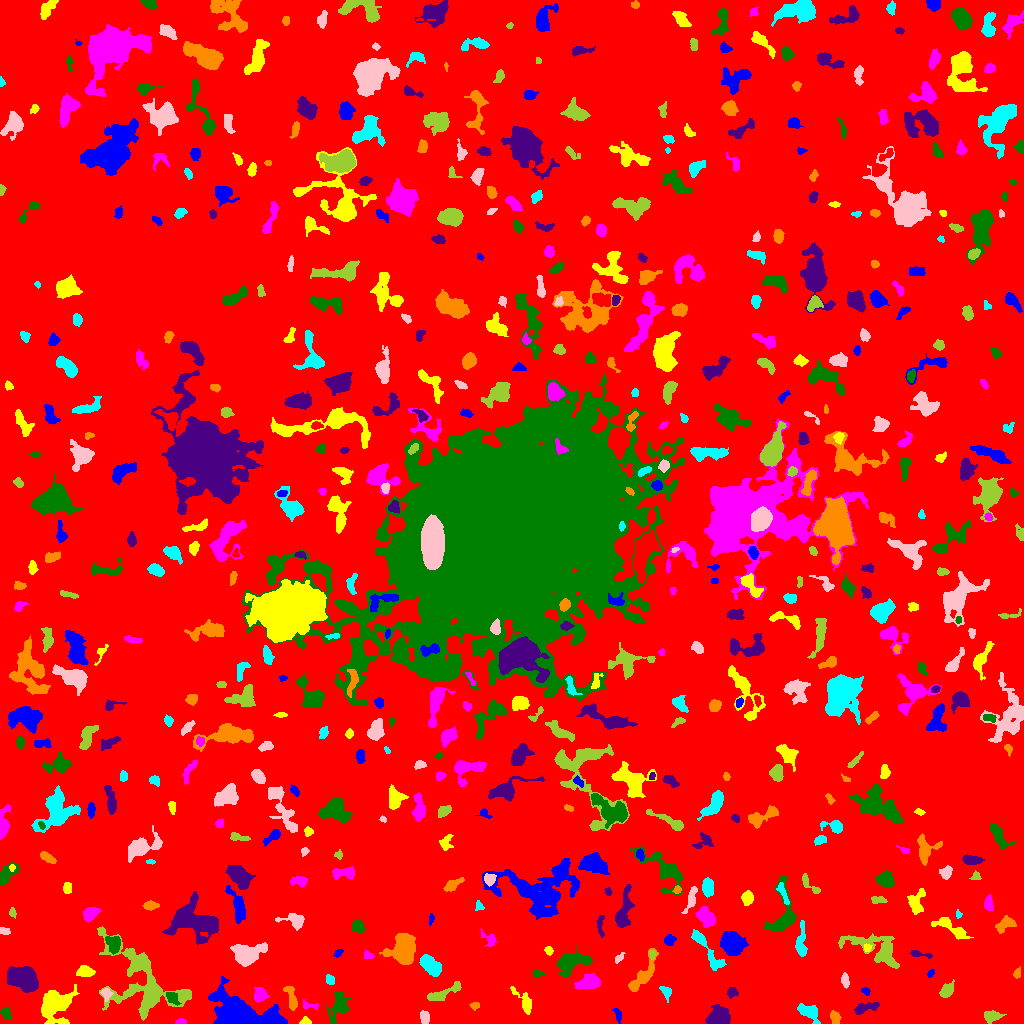

The data file committed next to this chart (first rows):
ID, X, Y, A, B, theta, total_flux, mu_max, mu_median, mu_mean, R_fwhm, R_e, R10, R90, x_start, x_end, y_start, y_end, area, greylevel
0, 510.9, 509.3, 305.4, 298.1, 0.6127, 2243590, 14.0, 2.0, 2.73, 104.1, 250.4, 97.56, 397.6, 0, 1023, 0, 1023, 821721, 2.73
1, 617.4, 9.323, 4.15, 1.6, -1.203, 155.0, 4.0, 2.0, 1.742, 4.029, 3.038, 1.128, 4.687, 612, 621, 0, 15, 89, 7.742
2, 305.2, 2.261, 2.339, 1.737, 0.04747, 284.0, 10.0, 3.5, 4.057, 3.09, 2.394, 0.7979, 3.868, 299, 311, 0, 7, 70, 10.06
3, 180.8, 1.775, 2.637, 1.366, 0.1122, 213.0, 6.0, 4.0, 3.61, 3.613, 2.394, 0.9772, 3.613, 175, 186, 0, 5, 59, 9.61
4, 6.21, 10.31, 3.079, 2.046, -1.228, 333.0, 7.0, 3.0, 3.027, 3.613, 3.141, 1.128, 5.015, 0, 11, 4, 17, 110, 9.027
5, 717, 6.626, 5.224, 4.314, 0.4597, 1473, 11.0, 3.0, 3.918, 5.352, 5.499, 2.111, 9.132, 705, 730, 0, 19, 376, 9.918
6, 834.9, 6.54, 3.144, 2.385, -1.033, 235.0, 4.0, 2.0, 1.975, 4.853, 3.432, 1.382, 5.412, 830, 841, 0, 13, 119, 7.975
7, 809.3, 11.53, 5.811, 3.341, -0.5572, 1165, 8.0, 4.0, 4.396, 7.047, 5.078, 2.111, 7.979, 797, 820, 0, 20, 265, 9.396
8, 424.7, 5.641, 3.124, 2.138, -1.373, 407.0, 8.0, 3.0, 3.42, 4.146, 3.29, 1.262, 5.262, 420, 429, 0, 13, 119, 9.42
9, 991.5, 6.802, 4.387, 2.541, 0.1113, 445.0, 6.0, 2.0, 2.486, 5.14, 4.107, 1.493, 6.507, 984, 1006, 0, 13, 179, 8.486
10, 651.3, 16.39, 3.098, 2.305, -1.555, 312.0, 6.0, 3.0, 2.713, 4.37, 3.385, 1.262, 5.262, 645, 656, 9, 22, 115, 9.713
11, 238.9, 9.217, 16.4, 7.799, -0.2684, 14692, 39.0, 7.0, 9.442, 7.569, 10.28, 3.656, 18.29, 208, 287, 0, 47, 1556, 14.44
12, 524.5, 21.37, 7.607, 2.885, -0.9134, 545.0, 6.0, 2.0, 2.38, 5.382, 4.37, 1.693, 7.269, 510, 531, 9, 37, 229, 8.38
13, 309.2, 18.01, 5.064, 1.7, -0.1817, 95.0, 3.0, 1.0, 1.022, 2.394, 2.932, 0.9772, 4.549, 303, 318, 14, 24, 93, 8.022
14, 171.4, 26.59, 3.303, 2.086, -0.9127, 194.0, 4.0, 1.0, 1.426, 4.297, 3.038, 1.128, 4.983, 166, 181, 18, 31, 136, 10.43
15, 864.9, 15.35, 7.06, 2.134, 0.2806, 523.0, 6.0, 2.0, 2.628, 5.412, 4.184, 1.596, 6.747, 854, 879, 9, 21, 199, 8.628
16, 475.2, 17.87, 2.265, 1.705, 0.05498, 145.0, 4.0, 2.0, 2.197, 3.656, 2.523, 0.9772, 3.827, 469, 479, 13, 21, 66, 8.197
17, 666, 31.35, 3.348, 2.073, -1.057, 194.0, 5.0, 1.0, 1.702, 2.985, 2.985, 1.128, 5.015, 659, 671, 21, 37, 114, 8.702
18, 106.1, 29.54, 2.526, 2.016, -1.207, 261.0, 8.0, 2.0, 2.559, 2.932, 2.646, 0.9772, 4.406, 100, 113, 22, 35, 102, 11.56
19, 946.9, 32.98, 3.721, 2.464, 0.9037, 726.0, 10.0, 3.0, 4.149, 4.918, 3.742, 1.493, 6.077, 939, 954, 26, 44, 175, 10.15
20, 89.95, 24.33, 2.608, 1.21, -1.401, 42.0, 2.0, 1.0, 0.6885, 3.338, 2.034, 0.7979, 3.09, 87, 93, 20, 30, 61, 7.689
21, 865.4, 32.27, 2.279, 1.621, -0.4675, 147.0, 5.0, 2.0, 2.45, 2.932, 2.459, 0.7979, 3.742, 861, 870, 28, 36, 60, 9.45
22, 55.51, 17.36, 9.112, 6.394, 0.7096, 2140, 8.0, 2.0, 2.751, 8.74, 7.838, 3.038, 13.09, 41, 79, 0, 39, 778, 8.751
23, 259.8, 28.56, 3.361, 3.197, -1.52, 792.0, 10.0, 4.0, 4.475, 5.109, 4.029, 1.596, 6.531, 254, 269, 21, 36, 177, 9.475
24, 338.9, 18.37, 7.574, 3.769, 1.261, 1105, 9.0, 2.0, 2.978, 5.412, 5.323, 2.034, 8.903, 327, 351, 0, 31, 371, 8.978
25, 732, 31.39, 2.445, 2.21, 1.565, 323.0, 9.0, 3.0, 3.198, 2.877, 2.821, 0.9772, 4.754, 727, 738, 25, 36, 101, 9.198
26, 291.3, 25.33, 6.649, 1.918, -1.327, 299.0, 4.0, 2.0, 1.503, 5.642, 3.909, 1.493, 6.103, 283, 297, 13, 37, 199, 8.503
27, 330, 43.69, 2.582, 1.98, -1.271, 162.0, 4.0, 2.0, 1.929, 3.949, 2.764, 1.128, 4.514, 326, 334, 39, 49, 84, 7.929
28, 845.1, 42.66, 3.626, 1.694, -1.427, 282.0, 6.0, 2.0, 2.686, 4.029, 3.141, 1.262, 4.853, 841, 849, 35, 51, 105, 8.686
29, 442.4, 30, 10.6, 2.407, 0.3993, 676.0, 5.0, 2.0, 2.44, 6.58, 5.109, 2.034, 7.858, 427, 461, 23, 42, 277, 8.44
30, 384.4, 27.1, 10.91, 4.934, 0.9659, 1682, 9.0, 2.0, 2.905, 6.103, 6.77, 2.459, 11.21, 363, 399, 5, 47, 579, 8.905
31, 930.4, 50.08, 2.235, 1.464, 0.9619, 144.0, 4.0, 3.0, 2.769, 3.7, 2.326, 0.9772, 3.523, 927, 934, 46, 54, 52, 8.769
32, 85.06, 51.88, 3.571, 2.331, -0.05556, 527.0, 8.0, 3.0, 3.011, 4.82, 3.656, 1.493, 5.698, 76, 95, 47, 58, 175, 11.01
33, 589.2, 41.2, 5.94, 3.246, 0.2189, 1858, 14.0, 6.0, 5.994, 6.232, 5.412, 2.111, 8.519, 574, 600, 34, 50, 310, 10.99
34, 538.1, 50.01, 2.905, 1.443, -0.02481, 172.0, 6.0, 2.0, 2.324, 3.141, 2.459, 0.9772, 3.989, 533, 545, 47, 54, 74, 8.324
35, 24.29, 45.34, 6.68, 4.846, -0.4579, 5421, 25.0, 6.0, 8.214, 6.956, 6.817, 2.646, 11.6, 7, 38, 31, 57, 660, 14.21
36, 1017, 49.64, 2.079, 1.49, 1.377, 132.0, 6.0, 1.5, 1.886, 2.585, 2.111, 0.7979, 3.568, 1013, 1020, 45, 57, 70, 8.886
37, 430.4, 58.89, 6.642, 3.495, -0.7436, 1029, 7.0, 3.0, 3.09, 6.699, 5.863, 2.257, 8.921, 419, 441, 47, 69, 333, 9.09
38, 619, 65.27, 3.105, 1.569, 0.7892, 117.0, 4.0, 1.5, 1.625, 3.385, 2.523, 0.7979, 4.068, 615, 625, 60, 71, 72, 7.625
39, 652.2, 69.21, 2.268, 1.516, 1.52, 105.0, 4.0, 2.0, 1.81, 3.241, 2.257, 0.7979, 3.613, 649, 656, 64, 73, 58, 10.81
40, 681.8, 56.42, 6.762, 4.428, 0.3068, 3116, 14.0, 5.0, 5.77, 8.038, 6.531, 2.706, 10.62, 664, 695, 46, 72, 540, 11.77
41, 338.1, 70.3, 2.476, 1.371, 0.6877, 123.0, 5.0, 2.0, 1.984, 2.394, 2.185, 0.7979, 3.656, 333, 343, 66, 74, 62, 8.984
42, 548.6, 73.03, 2.202, 1.915, -0.8781, 204.0, 5.0, 3.0, 3.0, 3.656, 2.646, 1.128, 4.068, 544, 553, 68, 77, 68, 9.0
43, 368.4, 67.7, 2.404, 1.609, -0.09573, 103.0, 3.0, 1.0, 1.411, 3.192, 2.459, 0.9772, 3.909, 364, 374, 65, 73, 73, 9.411
44, 572.2, 61.64, 8.414, 4.324, 0.2848, 1848, 12.0, 3.0, 3.652, 6.103, 6.457, 2.394, 10.48, 557, 592, 46, 78, 506, 9.652
45, 919.2, 69.15, 6.403, 1.441, -0.1617, 204.0, 5.0, 2.0, 1.925, 3.141, 2.932, 1.128, 5.046, 910, 932, 65, 73, 106, 7.925
46, 642.8, 47.67, 10.66, 3.398, 0.9899, 1046, 9.0, 2.0, 2.648, 3.949, 5.836, 2.034, 9.424, 628, 658, 32, 75, 395, 8.648
47, 801.3, 82.45, 9.936, 2.34, 1.534, 583.0, 5.0, 2.0, 2.277, 5.293, 5.202, 2.034, 7.999, 795, 807, 67, 103, 256, 9.277
48, 246.4, 69.47, 7.615, 4.971, 0.2097, 2010, 10.0, 3.0, 3.668, 7.858, 6.933, 2.646, 10.97, 230, 267, 57, 81, 548, 9.668
49, 142.2, 41.16, 24.02, 14.61, -0.8151, 6738, 10.0, 3.0, 3.509, 11.79, 13.9, 5.046, 22.2, 97, 191, 3, 97, 1920, 8.509
50, 313.4, 74.79, 2.178, 1.641, -1.184, 99.0, 4.0, 2.0, 1.737, 3.09, 2.326, 0.7979, 3.742, 310, 317, 71, 80, 57, 7.737
51, 669.2, 83.59, 2.627, 2.374, 0.5749, 519.0, 10.0, 4.0, 4.676, 3.909, 3.09, 1.262, 5.015, 664, 676, 78, 89, 111, 10.68
52, 867.1, 75.54, 1.889, 1.793, 1.372, 147.0, 5.0, 3.0, 2.534, 3.192, 2.459, 0.7979, 3.656, 864, 872, 72, 80, 58, 11.53
53, 489.4, 84.14, 4.744, 2.622, -0.7877, 282.0, 5.0, 2.0, 2.0, 3.478, 3.432, 1.262, 5.89, 480, 496, 77, 95, 141, 8.0
54, 113.7, 79.67, 4.214, 3.214, -1.238, 717.0, 7.0, 3.0, 3.289, 5.836, 4.478, 1.784, 6.817, 105, 120, 69, 87, 218, 11.29
55, 193.5, 101.5, 12.63, 8.046, -0.1897, 6679, 13.0, 5.0, 5.684, 11.51, 10.26, 4.107, 16.63, 162, 218, 79, 132, 1175, 10.68
56, 403.7, 70.52, 6.436, 4.979, -1.541, 6127, 43.0, 5.0, 8.893, 5.323, 5.67, 2.185, 11.35, 379, 415, 59, 90, 689, 14.89
57, 707, 72.97, 14.59, 2.805, -0.9593, 788.0, 7.0, 2.0, 2.113, 3.785, 5.809, 2.111, 9.253, 691, 726, 53, 94, 373, 9.113
58, 4.31, 92.77, 2.676, 1.698, -0.07515, 255.0, 7.0, 4.0, 3.446, 3.656, 2.764, 1.128, 4.068, 0, 10, 89, 96, 74, 10.45
59, 878, 74.23, 15.56, 6.777, -0.4074, 3023, 13.0, 3.0, 3.812, 5.557, 8.575, 3.09, 14, 838, 899, 55, 90, 793, 8.812
... 578 more rows
